pico-8 play session: mixed d-pad (fixed 12-tick cycle)

[t = 1 s] mixed d-pad (1.2s cycle ×~1): → ← ↑ ↓ + 🅾/❎ taps, ~1s
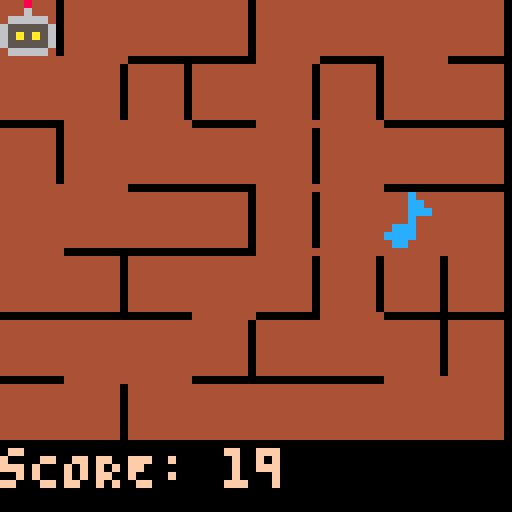

pico-8 cartridge
version 18
__lua__
--beat bot                       v0.1.0
--caterpillar games



-- 64 x 64!
poke(0x5f2c,3)

function makeCell(x, y)
	return {
		x = x,
		y = y,

		-- -- i.e. even if there is a wall between them...
		-- gridNeighborRight = nil,
		-- gridNeighborLeft = nil,
		-- gridNeighborUp = nil,
		-- gridNeighborDown = nil,



		-- These are connectd neighbors...
		neighborRight = nil,
		neighborDown = nil,
		parent = nil
	}
end

score = 20

robot = {
	x = 1,
	y = 1
}

target = {
	x = 7,
	y = 4
}

horizCount = 8
vertCount = 7
cellDim = 8

cells = {}

cellColor = nil

cellColors = {
	1, 2, 3, 4, --7, 8, 9, 10, 11, 13, 14, 15	
}

function drawRobot()
	spr(0, (robot.x - 1) * cellDim, (robot.y - 1) * cellDim)
end

function drawTarget()
	spr(1, (target.x - 1) * cellDim, (target.y - 1) * cellDim)
end

function drawCell(cell)
	rectfill(
		(cell.x-1) * cellDim,
		(cell.y-1) * cellDim,
		cell.x * cellDim - 2,
		cell.y * cellDim - 2,
		cellColor
		)
	if cell.neighborRight != nil then
		line(cell.x * cellDim - 1,
			(cell.y - 1) * cellDim,
			cell.x * cellDim - 1,
			cell.y * cellDim - 2,
			cellColor
			)
	end

	if cell.neighborDown != nil then
		line((cell.x - 1) * cellDim,
			cell.y * cellDim - 1,
			cell.x * cellDim - 1,
			cell.y * cellDim - 1,
			cellColor
			)
	end

	-- TODO fill in the corner pixel?
end

function union(cellA, cellB)
	find(cellA).parent = find(cellB)
end

function find(cell)
	if cell.parent == nil then
		return cell
	else
		return find(cell.parent)
	end
end

--https://gist.github.com/Uradamus/10323382
function shuffle(tbl)
  for p = #tbl, 2, -1 do
    local q = flr(rnd(p)) + 1
    tbl[p], tbl[q] = tbl[q], tbl[p]

  end
  return tbl
end

function initCells()
	for i = 1, horizCount do
		cells[i] = {}
		for j = 1, vertCount do
			cells[i][j] = makeCell(i, j)
		end
	end

	local edges = {}
	for i = 1, horizCount do
		for j = 1, vertCount do
			local cell = cells[i][j]

			if i < horizCount then
				local neighborRight = cells[i+1][j]
				edges[#edges+1] = {cell, neighborRight, 0, #edges + 1}
			end

			if j < vertCount then
				local neighborDown = cells[i][j+1]
				edges[#edges+1] = {cell, neighborDown, 1, #edges + 1}
			end
		end
	end


	edges = shuffle(edges)

	for edge in all(edges) do
		if find(edge[1]) != find(edge[2]) then
			-- bust down the wall
			union(edge[1], edge[2])
			if edge[3] == 0 then
				edge[1].neighborRight = edge[2]
			else
				edge[1].neighborDown = edge[2]
			end
		end
	end

end

function _init()
	cellColor = cellColors[flr(rnd(#cellColors))+1]

	music(0, 0, 1)
	-- srand(682)
	initCells()

end


priorNote = 0
currentNote = 0
inputAcceptedThisCycle = false
priorInput = false
currentInput = false

function _update()
	priorNote = currentNote
	-- DEBUG
	-- currentNote = stat(20) % 2
	currentNote = stat(20) % 4

	priorInput = currentInput
	currentInput = hasInput()

	-- print(find(cells[1][2]))
	acceptInput()

	-- Check if robot is on the target
	checkRobotPos()

	if queuedSound != nil then
		sfx(queuedSound)
	end

	queuedSound = nil
end

function checkRobotPos()
	if robot.x == target.x and 
		robot.y == target.y then
		target.x = flr(rnd(horizCount)) + 1
		target.y = flr(rnd(vertCount)) + 1
			-- Celebrate!
		queuedSound = 6
		score += 10
	end
end

-- Returns true or false if there is a wall in the given direction
function existsWall(x, y, direction)
	if direction == 0 then
		if x <= 1 then
			return true
		end
		return cells[x - 1][y].neighborRight == nil
	elseif direction == 1 then
		if x >= horizCount then
			return true
		end
		return cells[x][y].neighborRight == nil
	elseif direction == 2 then
		if y <= 1 then
			return true
		end
		return cells[x][y - 1].neighborDown == nil
	elseif direction == 3 then
		if y >= horizCount then
			return true
		end
		return cells[x][y].neighborDown == nil
	end
end

function addDir(entity, direction)
	if direction == 0 then
		entity.x -= 1
	elseif direction == 1 then
		entity.x += 1
	elseif direction == 2 then
		entity.y -= 1
	elseif direction == 3 then
		entity.y += 1
	end
end

-- direction : 0, 1, 2, 3 => left, right, up, down
function tryMoveRobot(direction)
	if existsWall(robot.x, robot.y, direction) then
		queuedSound = 5
	else
		addDir(robot, direction)
		-- queuedSound = direction + 1
	end

end

function hasInput()
	return btn(0, 0) or
			btn(1, 0) or
			btn(2, 0) or
			btn(3, 0)
end

function acceptInput()
	if currentNote == 0 and priorNote != 0 then
		inputAcceptedThisCycle = false
	end

	if inputAcceptedThisCycle or priorInput then
		return
	end

	if currentNote != 0 then
		if hasInput() then
			inputAcceptedThisCycle = true
 			queuedSound = 7	
 			if score > 0 then
 				score = score - 1
 			end
		end
	end



	-- if stat(20) % 4 != 0 then
	-- 	return
	-- end
	if currentNote == 0 then
		local didInput = true		-- Assume we did until otherwise
		if btn(0, 0) then			-- left
			tryMoveRobot(0)
		elseif btn(1, 0) then		-- right
			tryMoveRobot(1)
		elseif btn(2, 0) then		-- up
			tryMoveRobot(2)
		elseif btn(3, 0) then		-- down
			tryMoveRobot(3)
		else
			didInput = false
		end

		if didInput then
			inputAcceptedThisCycle = true
		end
	end

end


function _draw()
	cls()
	for i = 1, horizCount do
		for j = 1, vertCount do
			drawCell(cells[i][j])
		end
	end

	line(horizCount * cellDim - 1, 0, horizCount * cellDim - 1, 100, 0)

	drawTarget()

	drawRobot()

	drawScore()
end

function drawScore()
	print('sCORE: ' .. score, 0, vertCount * cellDim, 15)
end
__gfx__
00080000000c00000000000000000000000000000000000000000000000000000000000000000000000000000000000000000000000000000000000000000000
00060000000cc0000000000000000000000000000000000000000000000000000000000000000000000000000000000000000000000000000000000000000000
06666600000ccc000000000000000000000000000000000000000000000000000000000000000000000000000000000000000000000000000000000000000000
65555560000c00000000000000000000000000000000000000000000000000000000000000000000000000000000000000000000000000000000000000000000
65a5a5600ccc00000000000000000000000000000000000000000000000000000000000000000000000000000000000000000000000000000000000000000000
65555560cccc00000000000000000000000000000000000000000000000000000000000000000000000000000000000000000000000000000000000000000000
066666000cc000000000000000000000000000000000000000000000000000000000000000000000000000000000000000000000000000000000000000000000
